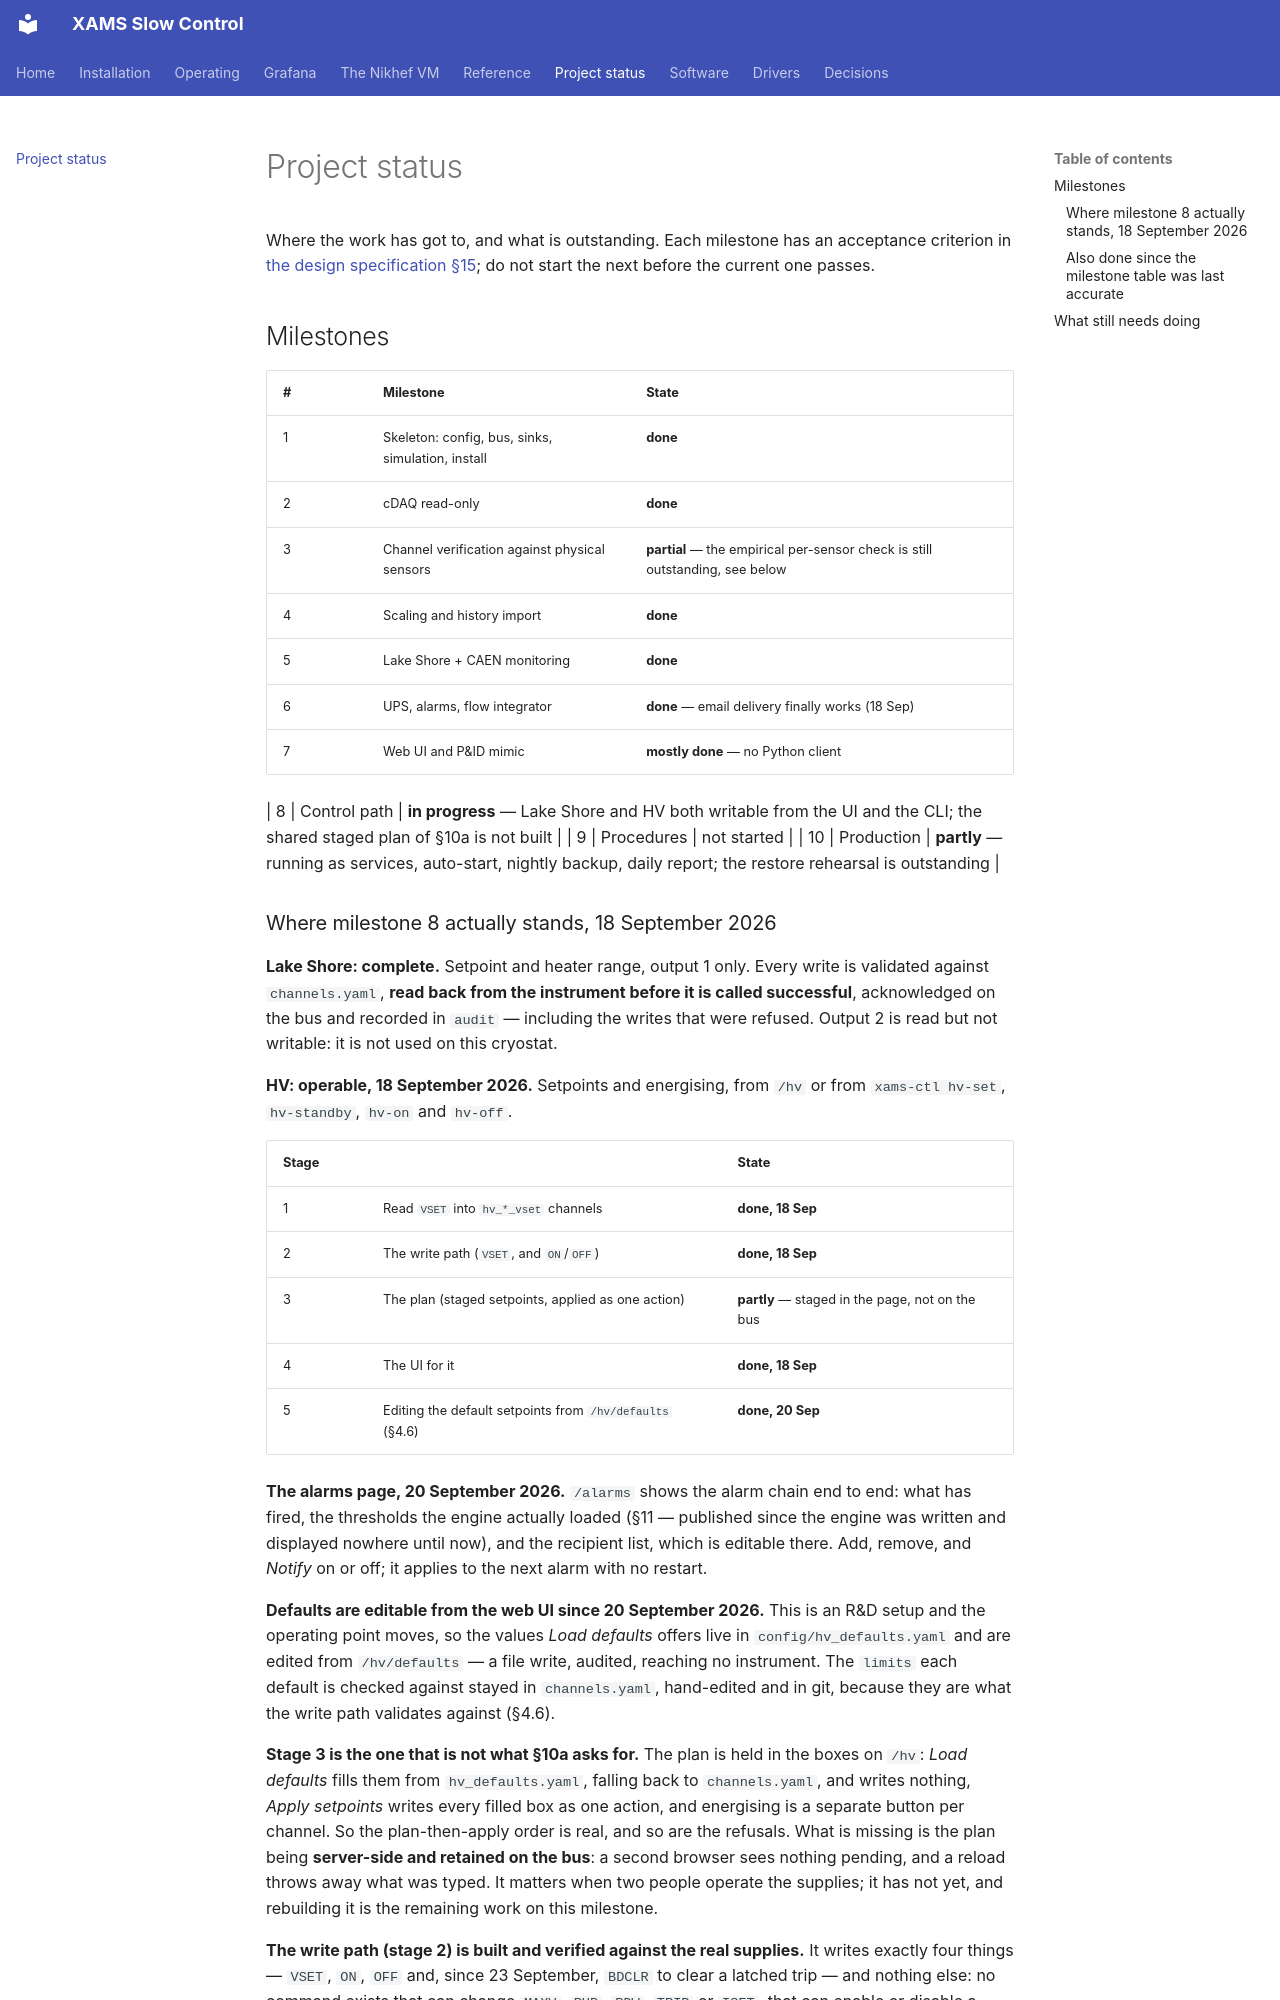

repository: acolijn/XAMS-SC · page: status/index.html · generator: mkdocs

# Project status

Where the work has got to, and what is outstanding. Each milestone has an
acceptance criterion in [the design specification §15](DESIGN.md); do not start
the next before the current one passes.

## Milestones

| # | Milestone | State |
|---|---|---|
| 1 | Skeleton: config, bus, sinks, simulation, install | **done** |
| 2 | cDAQ read-only | **done** |
| 3 | Channel verification against physical sensors | **partial** — the empirical per-sensor check is still outstanding, see below |
| 4 | Scaling and history import | **done** |
| 5 | Lake Shore + CAEN monitoring | **done** |
| 6 | UPS, alarms, flow integrator | **done** — email delivery finally works (18 Sep) |
| 7 | Web UI and P&ID mimic | **mostly done** — no Python client |

| 8 | Control path | **in progress** — Lake Shore and HV both writable from the UI and the CLI; the shared staged plan of §10a is not built |
| 9 | Procedures | not started |
| 10 | Production | **partly** — running as services, auto-start, nightly backup, daily report; the restore rehearsal is outstanding |
